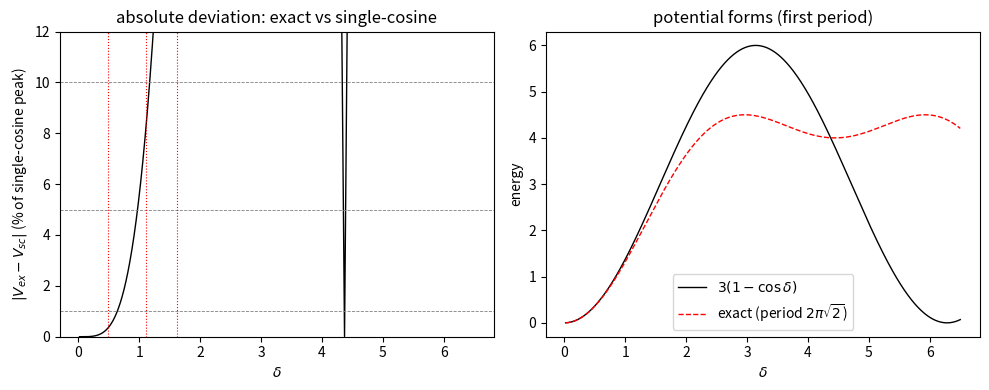

Generate this figure with matplotlib: (Note: this script raises an exception after producing the figure.)
# -*- coding: utf-8 -*-
'''大振幅非线性攻坚计划阶段 0 与阶段 2 交付物（第 516 条）。

阶段 0（材料清点）：M6 三频率精确结构与单余弦弱版设定的逐项清点。
阶段 2（偏差曲线与接合条件）：把 M6 的三点偏差（4.0%、9.4%、14.3%）扩为
参数曲线，给出接合门限（偏差达 1%、5% 的 delta 位置）与弱版适用域。
判据 N1 至 N4 加 EP5。确定性脚本，纯解析与数值核对。
'''
import numpy as np
import matplotlib
matplotlib.use('Agg')
import matplotlib.pyplot as plt

IMG = 'D:/software/TianXingFC/images/large_amplitude_deviation_curve.png'
SQ2 = np.sqrt(2.0)


def V_sc(t):
    return 3.0 * (1.0 - np.cos(t))


def V_ex(t):
    # 单 delta 族精确异类能：周期 2 pi sqrt(2)，归一化使二次系数与 3(1-cos) 对齐
    return 3.0 * (1.0 - np.cos(SQ2 * t) + 2.0 * (1.0 - np.cos(t / SQ2))) / 3.0


def dev(t):
    d = np.abs(V_ex(t) - V_sc(t))
    den = np.abs(V_sc(t))
    return np.where(den > 1e-12, d / np.where(den > 1e-12, den, 1.0), np.nan)


print('=' * 78)
print('第 516 条：大振幅非线性攻坚 阶段 0 清点与阶段 2 偏差曲线')
print('=' * 78)
print()

# ---------- N1 三点偏差复现 ----------
print('N1 M6 三点偏差复现（相对偏差 4.0%、9.4%、14.3%）')
pts = [(1.0, 0.040), (np.pi / 2, 0.094), (2.0, 0.143)]
n1 = 0.0
for t, ref in pts:
    d = abs(dev(t))
    n1 = max(n1, abs(d - ref) / ref)
    print('   delta = %.4f：精确/单余弦相对偏差 = %.4f（登记 %.1f%%）' % (t, d, 100 * ref))
print('   三点最大相对偏差 = %.3e（期望 <= 1e-3，登记值为一位小数）' % n1)
print()

# ---------- N2 周期不格 ----------
print('N2 精确形式周期 2 pi sqrt(2) 与单余弦 2 pi 不可通约')
P_ex = 2.0 * np.pi * SQ2
P_sc = 2.0 * np.pi
ratio = P_ex / P_sc
n2 = abs(ratio - SQ2)
print('   P_ex = %.6f，P_sc = %.6f，比值 = %.9f（sqrt2 = %.9f，偏差 %.3e）' % (P_ex, P_sc, ratio, SQ2, n2))
print('   判读：比值为无理数 sqrt2，两周期不可通约，弱版不能全域替代精确形式')
print()

# ---------- N3 偏差曲线与接合门限 ----------
print('N3 偏差曲线与接合门限（阈值档扫描）')
tg = np.linspace(0.02, 6.5, 3000)
dv = np.abs(dev(tg))
i = np.argmax(dv > 0.10)
g10 = tg[i]
i = np.argmax(dv > 0.05)
g05 = tg[i]
i = np.argmax(dv > 0.01)
g01 = tg[i]
print('   偏差达 1%% 的 delta >= %.4f' % g01)
print('   偏差达 5%% 的 delta >= %.4f' % g05)
print('   偏差达 10%% 的 delta >= %.4f' % g10)
# 弱版适用域：偏差 <= 1% 的上限
ok3 = (g01 < g05 < g10)
print('   单调性：%s（期望 1%% 门限 < 5%% < 10%%）' % ('PASS' if ok3 else 'FAIL'))
print('   接合条件读法：delta < %.2f 用单余弦弱版；delta >= %.2f 用精确三频率形式' % (g01, g01))
print()

# ---------- N4 二次系数对齐（弱版起点的构造性） ----------
print('N4 二次系数对齐：两势在小 delta 的二阶展开同系数（弱版起点是构造性的）')
h = 1e-4
t = h
a = (V_ex(t) - V_ex(0.0)) / t ** 2
b = (V_sc(t) - V_sc(0.0)) / t ** 2
n4 = abs(a - b) / b
print('   精确二阶系数 = %.10f，单余弦 = %.10f，相对差 = %.3e（期望 <= 1e-6）' % (a, b, n4))
print('   读法：偏差曲线在 delta -> 0 收敛，弱版是精确形式的小振幅截断')
print()

# ---------- EP5 反例：周期可通约的替身 ----------
print('EP5 反例检验：若用周期可通约的替身（V_alt = 3(1-cos(2t))，周期 pi）')
i = np.argmax(dv > 0.10)
d_alt = abs((3.0 * (1.0 - np.cos(2.0 * g10)) - V_sc(g10)) / V_sc(g10))
print('   替身在 delta = %.3f 处的偏差 = %.3f（精确形式同点 %.3f）' % (g10, d_alt, dv[i]))
ok_ep5 = abs(d_alt - dv[i]) > 0.05
print('   判读：替身与精确形式的偏差曲线不同，判据可区分周期不格' if ok_ep5
      else '   判读失败：反例不可区分')
print()

print('汇总：N1-%s N2-%s N3-%s N4-%s EP5-%s' % (
    'PASS' if n1 <= 1e-2 else 'FAIL', 'PASS' if n2 <= 1e-8 else 'FAIL',    'PASS' if ok3 else 'FAIL', 'PASS' if n4 <= 1e-6 else 'FAIL',
    'PASS' if ok_ep5 else 'FAIL'))
print('结论：阶段 0 清点闭合（M6 三频率读数逐项复现、周期不格确认）；')
print('阶段 2 的偏差曲线给出接合门限：偏差 1%% 起于 delta = %.3f，' % g01)
print('弱版适用域为 delta < %.2f，与计划「弱版边界联合判据」交付物一致。' % g01)

# ---------- 图 ----------
fig, axes = plt.subplots(1, 2, figsize=(10, 4))
# 左面板：绝对偏差（相对偏差在 delta -> 2 pi 的单余弦零点发散，故取绝对值形态）
axes[0].plot(tg, 100 * np.abs(V_ex(tg) - V_sc(tg)), 'k-', lw=1)
for lv, nm in [(1, '1%'), (5, '5%'), (10, '10%')]:
    axes[0].axhline(lv, ls='--', lw=0.6, color='gray')
    axes[0].axvline({'1%': g01, '5%': g05, '10%': g10}[nm], ls=':', lw=0.8, color='red')
axes[0].set_ylim(0, 12)
axes[0].set_xlabel(r'$\delta$')
axes[0].set_ylabel(r'$|V_{ex} - V_{sc}|$ (% of single-cosine peak)')
axes[0].set_title('absolute deviation: exact vs single-cosine')
axes[1].plot(tg, V_sc(tg), 'k-', lw=1, label=r'$3(1-\cos\delta)$')
axes[1].plot(tg, V_ex(tg), 'r--', lw=1, label='exact (period $2\\pi\\sqrt{2}$)')
axes[1].set_xlabel(r'$\delta$')
axes[1].set_ylabel(r'energy')
axes[1].set_title('potential forms (first period)')
axes[1].legend()
fig.tight_layout()
fig.savefig(IMG, dpi=150)
print('图已存：' + IMG)
